Photos from the image-classification dataset "dl_data" in the GitHub repository OpenhackHacker1/code. Its 12 classes are: axes, boots, carabiners, crampons, gloves, hardshell jackets, harnesses, helmets, insulated jackets, pulleys, rope, tents.

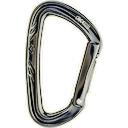
Label: carabiners

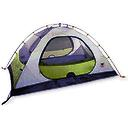
Label: tents

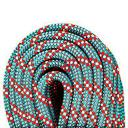
Label: rope

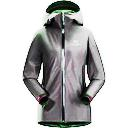
Label: hardshell jackets

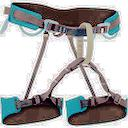
Label: harnesses

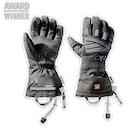
Label: gloves
